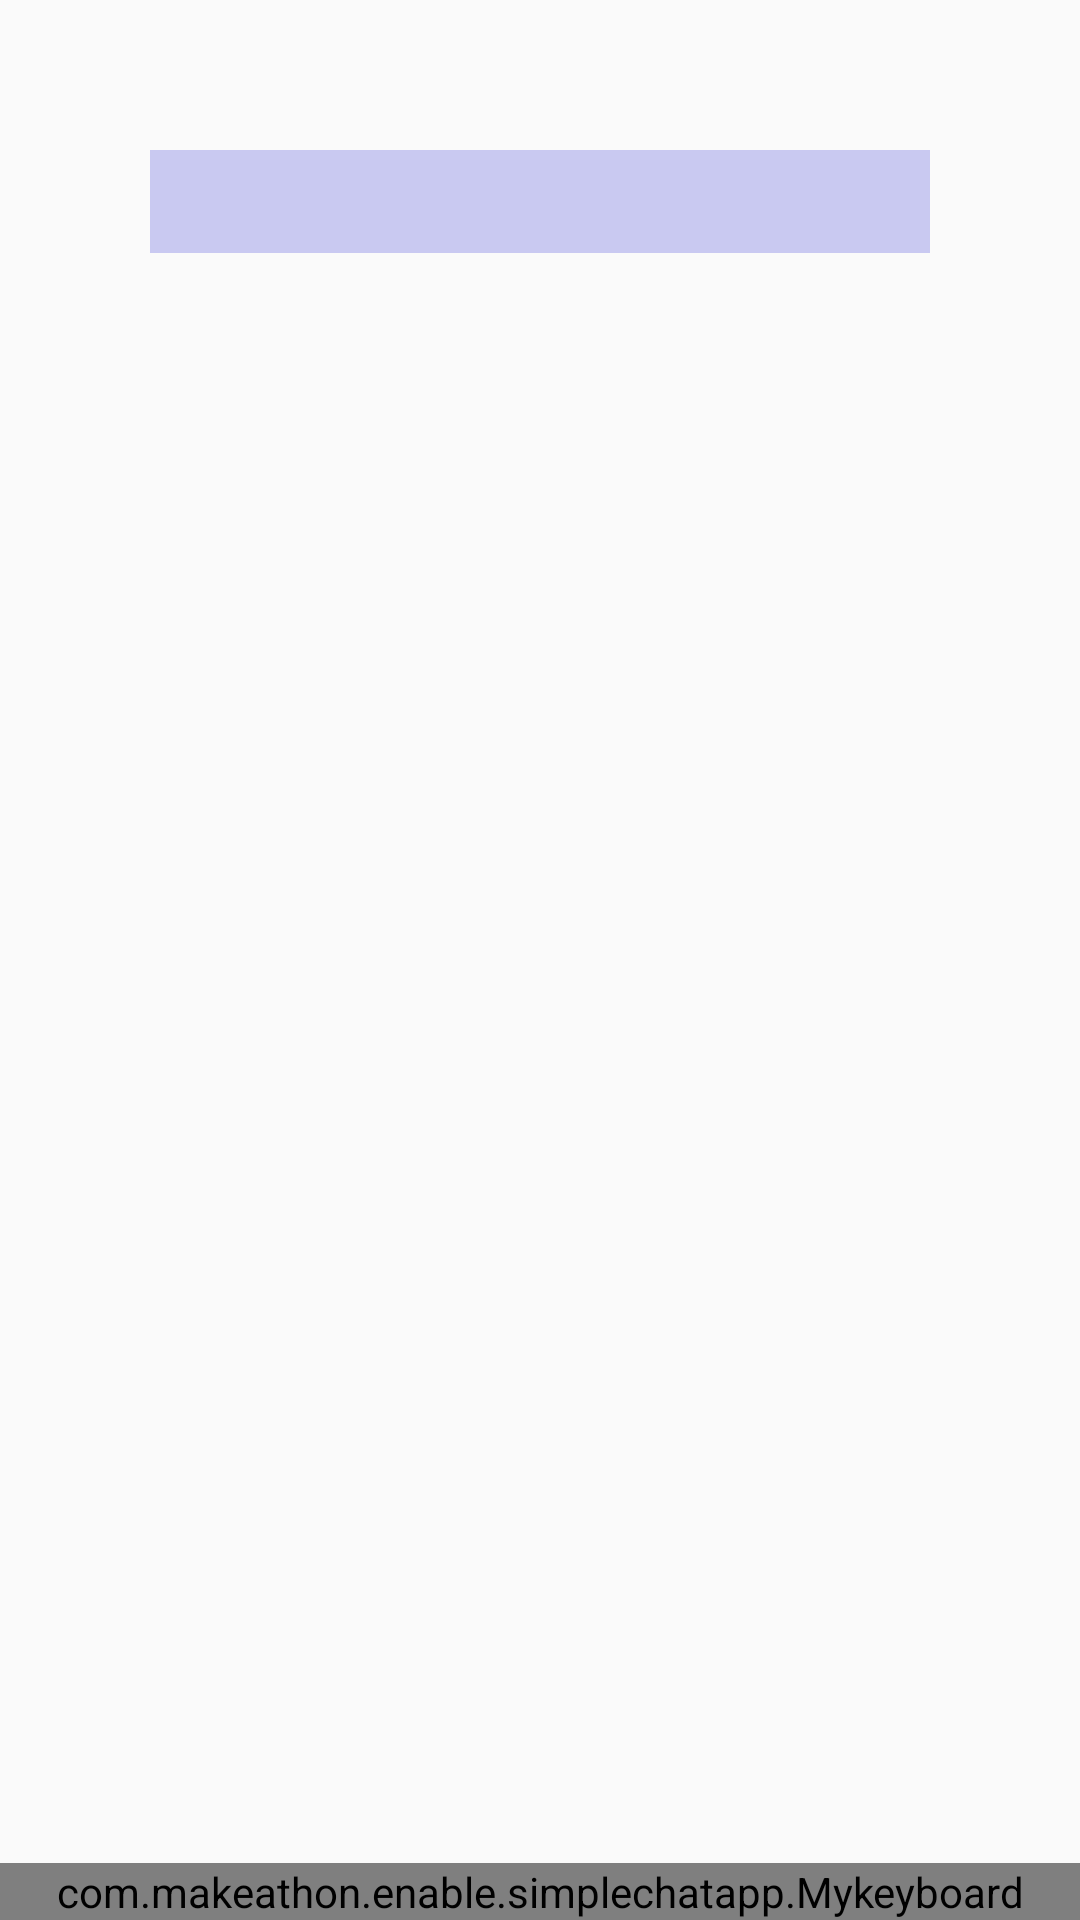

Produce the Android XML layout that renders to this screen, including the resource entries it uses.
<!-- AndroidManifest.xml: application theme AppTheme -->
<!-- res/layout/single_hand.xml -->
<?xml version="1.0" encoding="utf-8"?>

<RelativeLayout
xmlns:android="http://schemas.android.com/apk/res/android"
android:layout_width="match_parent"
android:layout_height="match_parent"
xmlns:tools="http://schemas.android.com/tools"
tools:context="com.makeathon.enable.simplechatapp.SingleHand">


<EditText
    android:id="@+id/editText1"
    android:layout_width="match_parent"
    android:layout_height="wrap_content"
    android:background="#c9c9f1"
    android:layout_margin="50dp"
    android:padding="5dp"
    android:layout_alignParentTop="true"/>

<com.makeathon.enable.simplechatapp.Mykeyboard
    android:id="@+id/keyboard"
    android:layout_width="match_parent"
    android:layout_height="wrap_content"
    android:orientation="vertical"
    android:layout_alignParentBottom="true"/>

</RelativeLayout>
<!-- resources referenced by this layout -->
<resources>
  <style name="AppTheme" parent="Theme.AppCompat.Light.DarkActionBar">
          
          <item name="colorPrimary">@color/colorPrimary</item>
          <item name="colorPrimaryDark">@color/colorPrimaryDark</item>
          <item name="colorAccent">@color/colorAccent</item>
      </style>
  <color name="colorPrimary">#3F51B5</color>
  <color name="colorPrimaryDark">#303F9F</color>
  <color name="colorAccent">#FF4081</color>
</resources>
